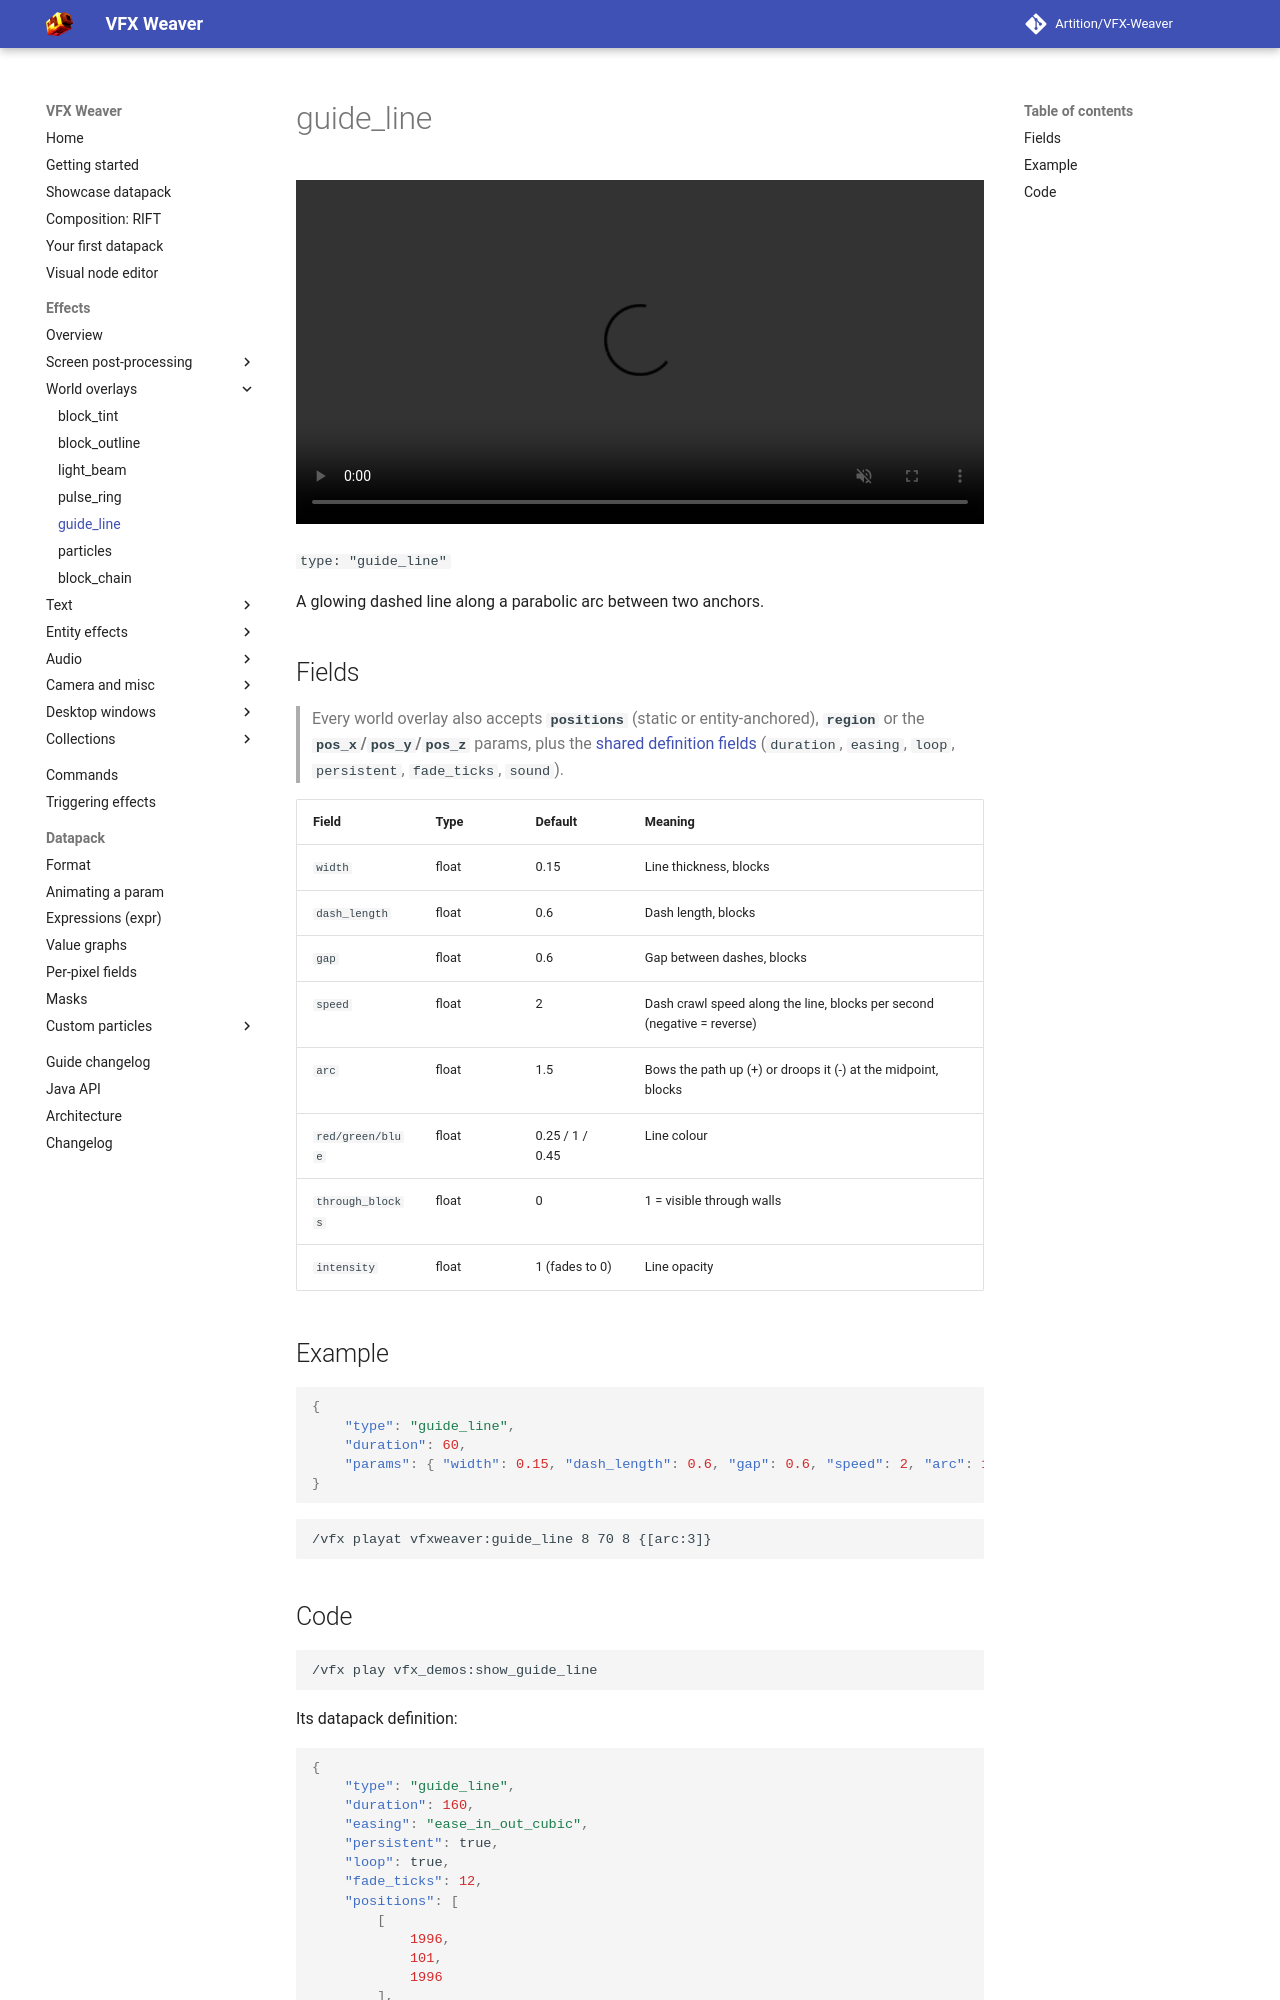

repository: Artition/VFX-Weaver · page: 2.6.3/guide/effects/world/guide-line/index.html · generator: mkdocs

# guide_line

<video autoplay loop muted playsinline width="100%"><source src="../../../../assets/media/guide_line.mp4" type="video/mp4"></video>

`type: "guide_line"`

A glowing dashed line along a parabolic arc between two anchors.

## Fields

> Every world overlay also accepts **`positions`** (static or entity-anchored), **`region`** or the **`pos_x`/`pos_y`/`pos_z`** params, plus the [shared definition fields](../index.md#shared-fields) (`duration`, `easing`, `loop`, `persistent`, `fade_ticks`, `sound`).

| Field | Type | Default | Meaning |
|---|---|---|---|
| `width` | float | 0.15 | Line thickness, blocks |
| `dash_length` | float | 0.6 | Dash length, blocks |
| `gap` | float | 0.6 | Gap between dashes, blocks |
| `speed` | float | 2 | Dash crawl speed along the line, blocks per second (negative = reverse) |
| `arc` | float | 1.5 | Bows the path up (+) or droops it (-) at the midpoint, blocks |
| `red/green/blue` | float | 0.25 / 1 / 0.45 | Line colour |
| `through_blocks` | float | 0 | 1 = visible through walls |
| `intensity` | float | 1 (fades to 0) | Line opacity |

## Example

```json
{
	"type": "guide_line",
	"duration": 60,
	"params": { "width": 0.15, "dash_length": 0.6, "gap": 0.6, "speed": 2, "arc": 1.5, "red": 0.25 }
}
```

```
/vfx playat vfxweaver:guide_line 8 70 8 {[arc:3]}
```
